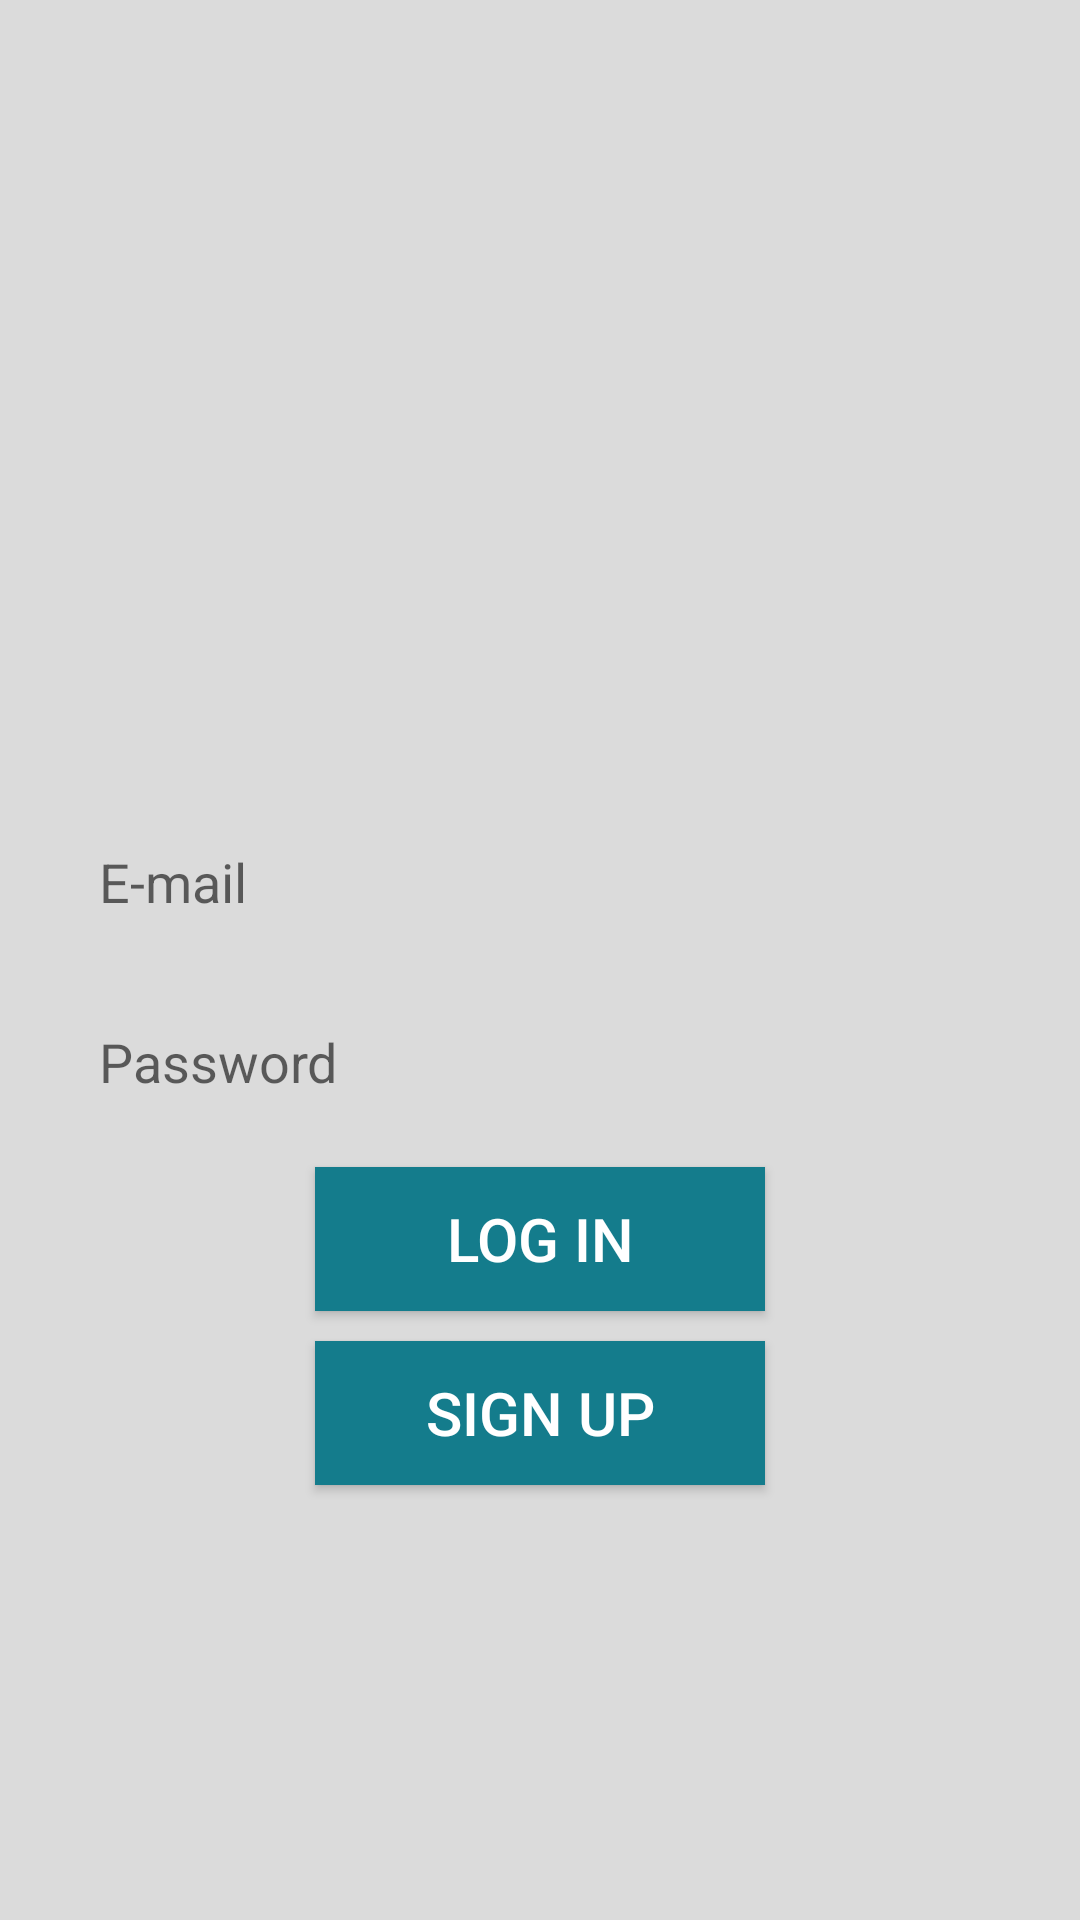

The Android layout XML behind this screen, and the referenced resources:
<!-- AndroidManifest.xml: application theme Theme.Hangout -->
<!-- res/layout/activity_log_in.xml -->
<?xml version="1.0" encoding="utf-8"?>
<RelativeLayout xmlns:android="http://schemas.android.com/apk/res/android"
    xmlns:app="http://schemas.android.com/apk/res-auto"
    xmlns:tools="http://schemas.android.com/tools"
    android:layout_width="match_parent"
    android:layout_height="match_parent"
    android:background="#dbdbdb"
    tools:context=".LogIn">

    <ImageView
        android:id="@+id/app_logo"
        android:layout_width="281dp"
        android:layout_height="189dp"
        android:layout_centerHorizontal="true"
        android:layout_marginTop="70dp"
        android:src="@drawable/logo3" />

    <EditText
        android:id="@+id/edt_email"
        android:layout_width="match_parent"
        android:layout_height="50dp"
        android:layout_below="@+id/app_logo"
        android:layout_marginLeft="20dp"
        android:layout_marginTop="10dp"
        android:layout_marginRight="20dp"
        android:background="@drawable/edt_background"
        android:hint="E-mail"
        android:paddingLeft="13dp" />

    <EditText
        android:id="@+id/edt_password"
        android:inputType="textPassword"
        android:layout_width="match_parent"
        android:layout_height="50dp"
        android:layout_below="@+id/edt_email"
        android:layout_marginTop="10dp"
        android:hint="Password"
        android:paddingLeft="13dp"
        android:background="@drawable/edt_background"
        android:layout_marginLeft="20dp"
        android:layout_marginRight="20dp"/>

    <Button
        android:id="@+id/btnLogIn"
        android:layout_width="150dp"
        android:layout_height="wrap_content"
        android:layout_below="@id/edt_password"
        android:layout_centerHorizontal="true"
        android:layout_marginTop="10dp"
        android:background="#147c8c"
        android:text="Log In"
        android:textColor="@color/white"
        android:textSize="20sp" />

    <Button
        android:id="@+id/btnSignUp"
        android:layout_width="150dp"
        android:layout_height="wrap_content"
        android:layout_below="@id/btnLogIn"
        android:layout_centerHorizontal="true"
        android:layout_marginTop="10dp"
        android:background="#147c8c"
        android:text="Sign Up"
        android:textColor="@color/white"
        android:textSize="20sp" />
</RelativeLayout>
<!-- resources referenced by this layout -->
<resources>
  <color name="white">#FFFFFFFF</color>
  <style name="Theme.Hangout" parent="Theme.AppCompat.Light.NoActionBar">
          
          <item name="colorPrimary">@color/purple_500</item>
          <item name="colorPrimaryVariant">@color/purple_700</item>
          <item name="colorOnPrimary">@color/white</item>
          
          <item name="colorSecondary">@color/teal_200</item>
          <item name="colorSecondaryVariant">@color/teal_700</item>
          <item name="colorOnSecondary">@color/black</item>
          
          <item name="android:statusBarColor" tools:targetApi="l">?attr/colorPrimaryVariant</item>
          
      </style>
  <color name="purple_500">#FF6200EE</color>
  <color name="purple_700">#FF3700B3</color>
  <color name="teal_200">#FF03DAC5</color>
  <color name="teal_700">#FF018786</color>
  <color name="black">#FF000000</color>
</resources>
